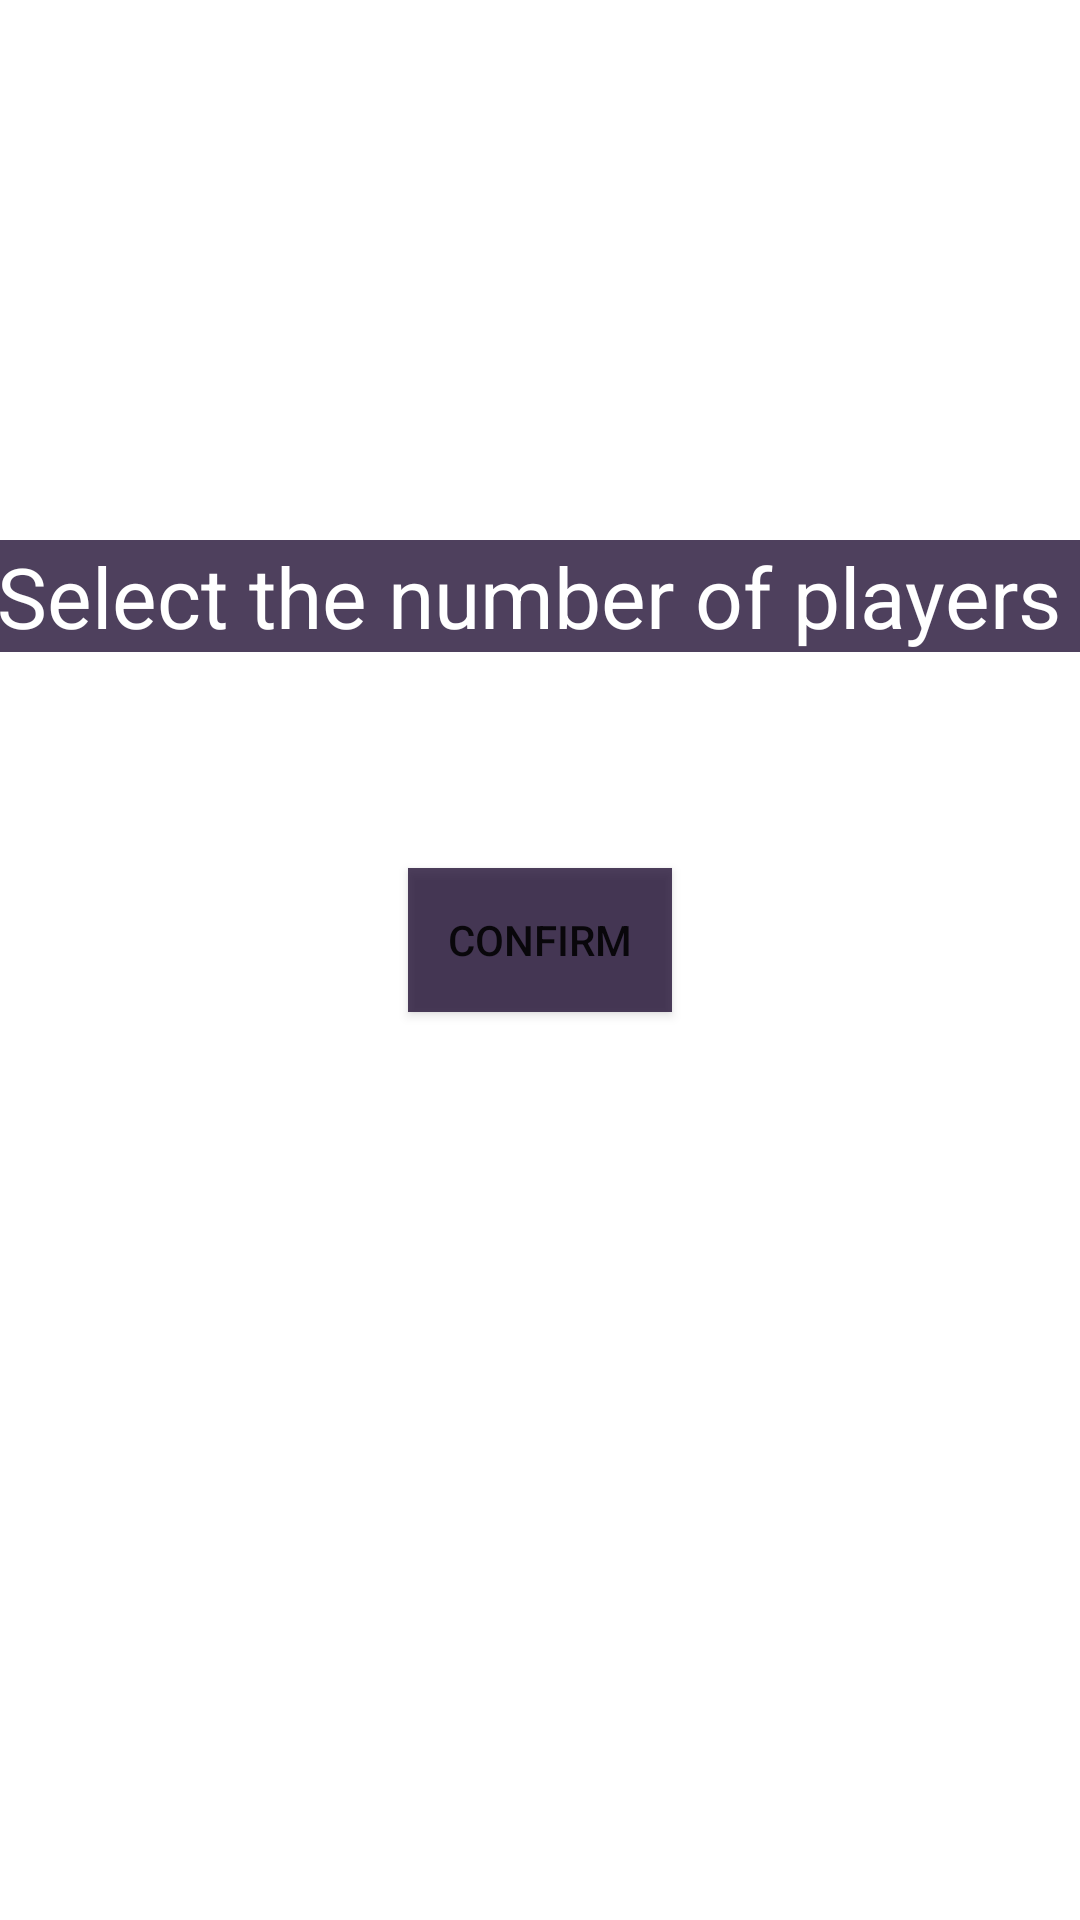

This screen was rendered from an Android layout file. Write that file and the resources it references.
<!-- AndroidManifest.xml: application theme Theme.LPCounterYuGiOh -->
<!-- res/layout/activity_main.xml -->
<androidx.constraintlayout.widget.ConstraintLayout xmlns:android="http://schemas.android.com/apk/res/android"
    xmlns:app="http://schemas.android.com/apk/res-auto"
    xmlns:tools="http://schemas.android.com/tools"
    android:layout_width="match_parent"
    android:layout_height="match_parent"
    android:background="@drawable/background">

    <TextView
        android:id="@+id/textView"
        android:layout_width="363dp"
        android:layout_height="wrap_content"
        android:layout_marginStart="24dp"
        android:layout_marginTop="180dp"
        android:layout_marginEnd="24dp"
        android:layout_marginBottom="16dp"
        android:background="#C1160329"
        android:text="@string/select_player_number"
        android:textColor="#FFFFFF"
        android:textSize="28sp"
        app:layout_constraintBottom_toTopOf="@+id/player_spinner"
        app:layout_constraintEnd_toEndOf="parent"
        app:layout_constraintStart_toStartOf="parent"
        app:layout_constraintTop_toTopOf="parent" />

    <Spinner
        android:id="@+id/player_spinner"
        android:layout_width="wrap_content"
        android:layout_height="48dp"
        android:layout_marginTop="12dp"
        android:background="#C1160329"
        android:textColor="#801C1C"
        app:layout_constraintEnd_toEndOf="parent"
        app:layout_constraintHorizontal_bias="0.498"
        app:layout_constraintStart_toStartOf="parent"
        app:layout_constraintTop_toBottomOf="@id/textView" />

    <Button
        android:id="@+id/confirm_button"
        android:layout_width="wrap_content"
        android:layout_height="wrap_content"
        android:layout_marginTop="12dp"
        android:background="#C1160329"
        android:text="Confirm"
        app:layout_constraintEnd_toEndOf="parent"
        app:layout_constraintStart_toStartOf="parent"
        app:layout_constraintTop_toBottomOf="@id/player_spinner" />

</androidx.constraintlayout.widget.ConstraintLayout>
<!-- resources referenced by this layout -->
<resources>
  <string name="select_player_number">Select the number of players</string>
  <style name="Theme.LPCounterYuGiOh" parent="Theme.MaterialComponents.DayNight.DarkActionBar">
          
          <item name="colorPrimary">@color/purple_500</item>
          <item name="colorPrimaryVariant">@color/purple_700</item>
          <item name="colorOnPrimary">@color/white</item>
          
          <item name="colorSecondary">@color/teal_200</item>
          <item name="colorSecondaryVariant">@color/teal_700</item>
          <item name="colorOnSecondary">@color/black</item>
          
          <item name="android:statusBarColor">?attr/colorPrimaryVariant</item>
          
      </style>
  <!-- not gathered from this repository: default colours our renderer supplied (Android Studio template values) -->
  <color name="purple_500">#FF6200EE</color>
  <color name="purple_700">#FF3700B3</color>
  <color name="teal_200">#FF03DAC5</color>
  <color name="teal_700">#FF018786</color>
  <color name="black">#FF000000</color>
  <color name="white">#FFFFFFFF</color>
</resources>
